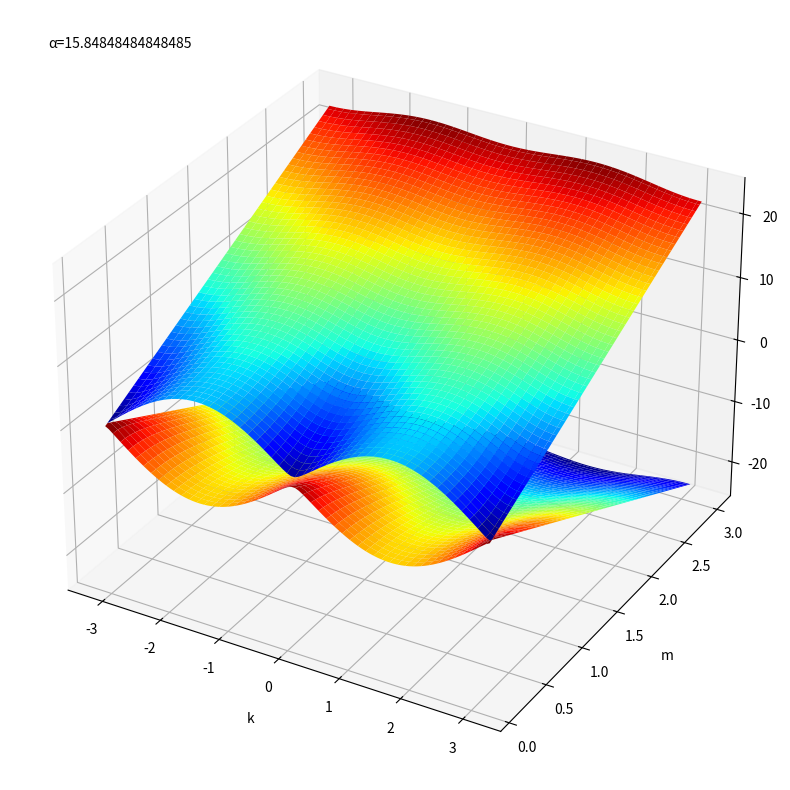

Source code (Python): (Note: this script raises an exception after producing the figure.)
import matplotlib.pyplot as plt
from matplotlib.animation import FuncAnimation
import numpy as np

epsilon = 1
p = epsilon
#alpha = 1
beta = 0
gamma = 1
#m = 0.5
zeta = 0
k = np.linspace(-np.pi/epsilon,np.pi/epsilon,100) #波数。分散関係を見るので、これは変えない。
m = np.linspace(0.1,3,100) #####奥行きのパラメータ
alpha_list = np.linspace(1,50,100) #####アニメーションで変化させる変数

fig = plt.figure(figsize=(10,10)) #figureインスタンスの作成
ax = fig.add_subplot(projection='3d') #3つ目の軸を追加
K,M = np.meshgrid(k,m) #####格子点を作る。１つ目は波数kで固定。２つ目は奥行きのパラメータ。

def draw_frame(alpha): #####引数はアニメーションで変化させる変数

    ax.cla()

    #軸にラベルをつける
    ax.set_xlabel('k', labelpad=10) #固定
    ax.set_ylabel('m', labelpad=10) #####奥行きのパラメータ
    ax.set_zlabel('Energy', labelpad=10) #固定

    A = -1/(2*epsilon)*(p*np.cos(K)-beta*np.sin(K)-(p-epsilon*M*alpha))
    B = -1/(2*epsilon)*(alpha/gamma*np.cos(zeta)*1j*np.sin(K)+alpha/gamma*np.sin(zeta)*np.sin(K))
    C = -1/(2*epsilon)*(-1*alpha/gamma*np.cos(zeta)*1j*np.sin(K)+alpha/gamma*np.sin(zeta)*np.sin(K))
    D = -1/(2*epsilon)*(-1*p*np.cos(K)-beta*np.sin(K)+(p-epsilon*M*alpha))
    
    #分散関係
    E1 = (A+D)/2+np.sqrt(((A-D)/2)**2+np.abs(B)**2)
    E2 = (A+D)/2-np.sqrt(((A-D)/2)**2+np.abs(B)**2)

    
    ax.plot_surface(K,M,E1, cmap='jet',label="alpha="+str(alpha)) #####
    ax.text2D(0.05, 0.95, f"α={alpha}", transform=ax.transAxes) #####
    ax.plot_surface(K,M,E2, cmap='jet') #####
#plt.plot(k,E1,label = "m="+str(m))
#plt.plot(k,E2,label = "m="+str(m))

#plt.legend()
#ax.set_title("ε=1, α=1, γ1=10^-1")
#plt.grid()
ani = FuncAnimation(fig, draw_frame, frames=alpha_list, interval=100) #####3つめにアニメーションで変化させる変数のリストを設定
ani.save("4.mp4", writer="ffmpeg")
#ax.legend()
plt.show()
